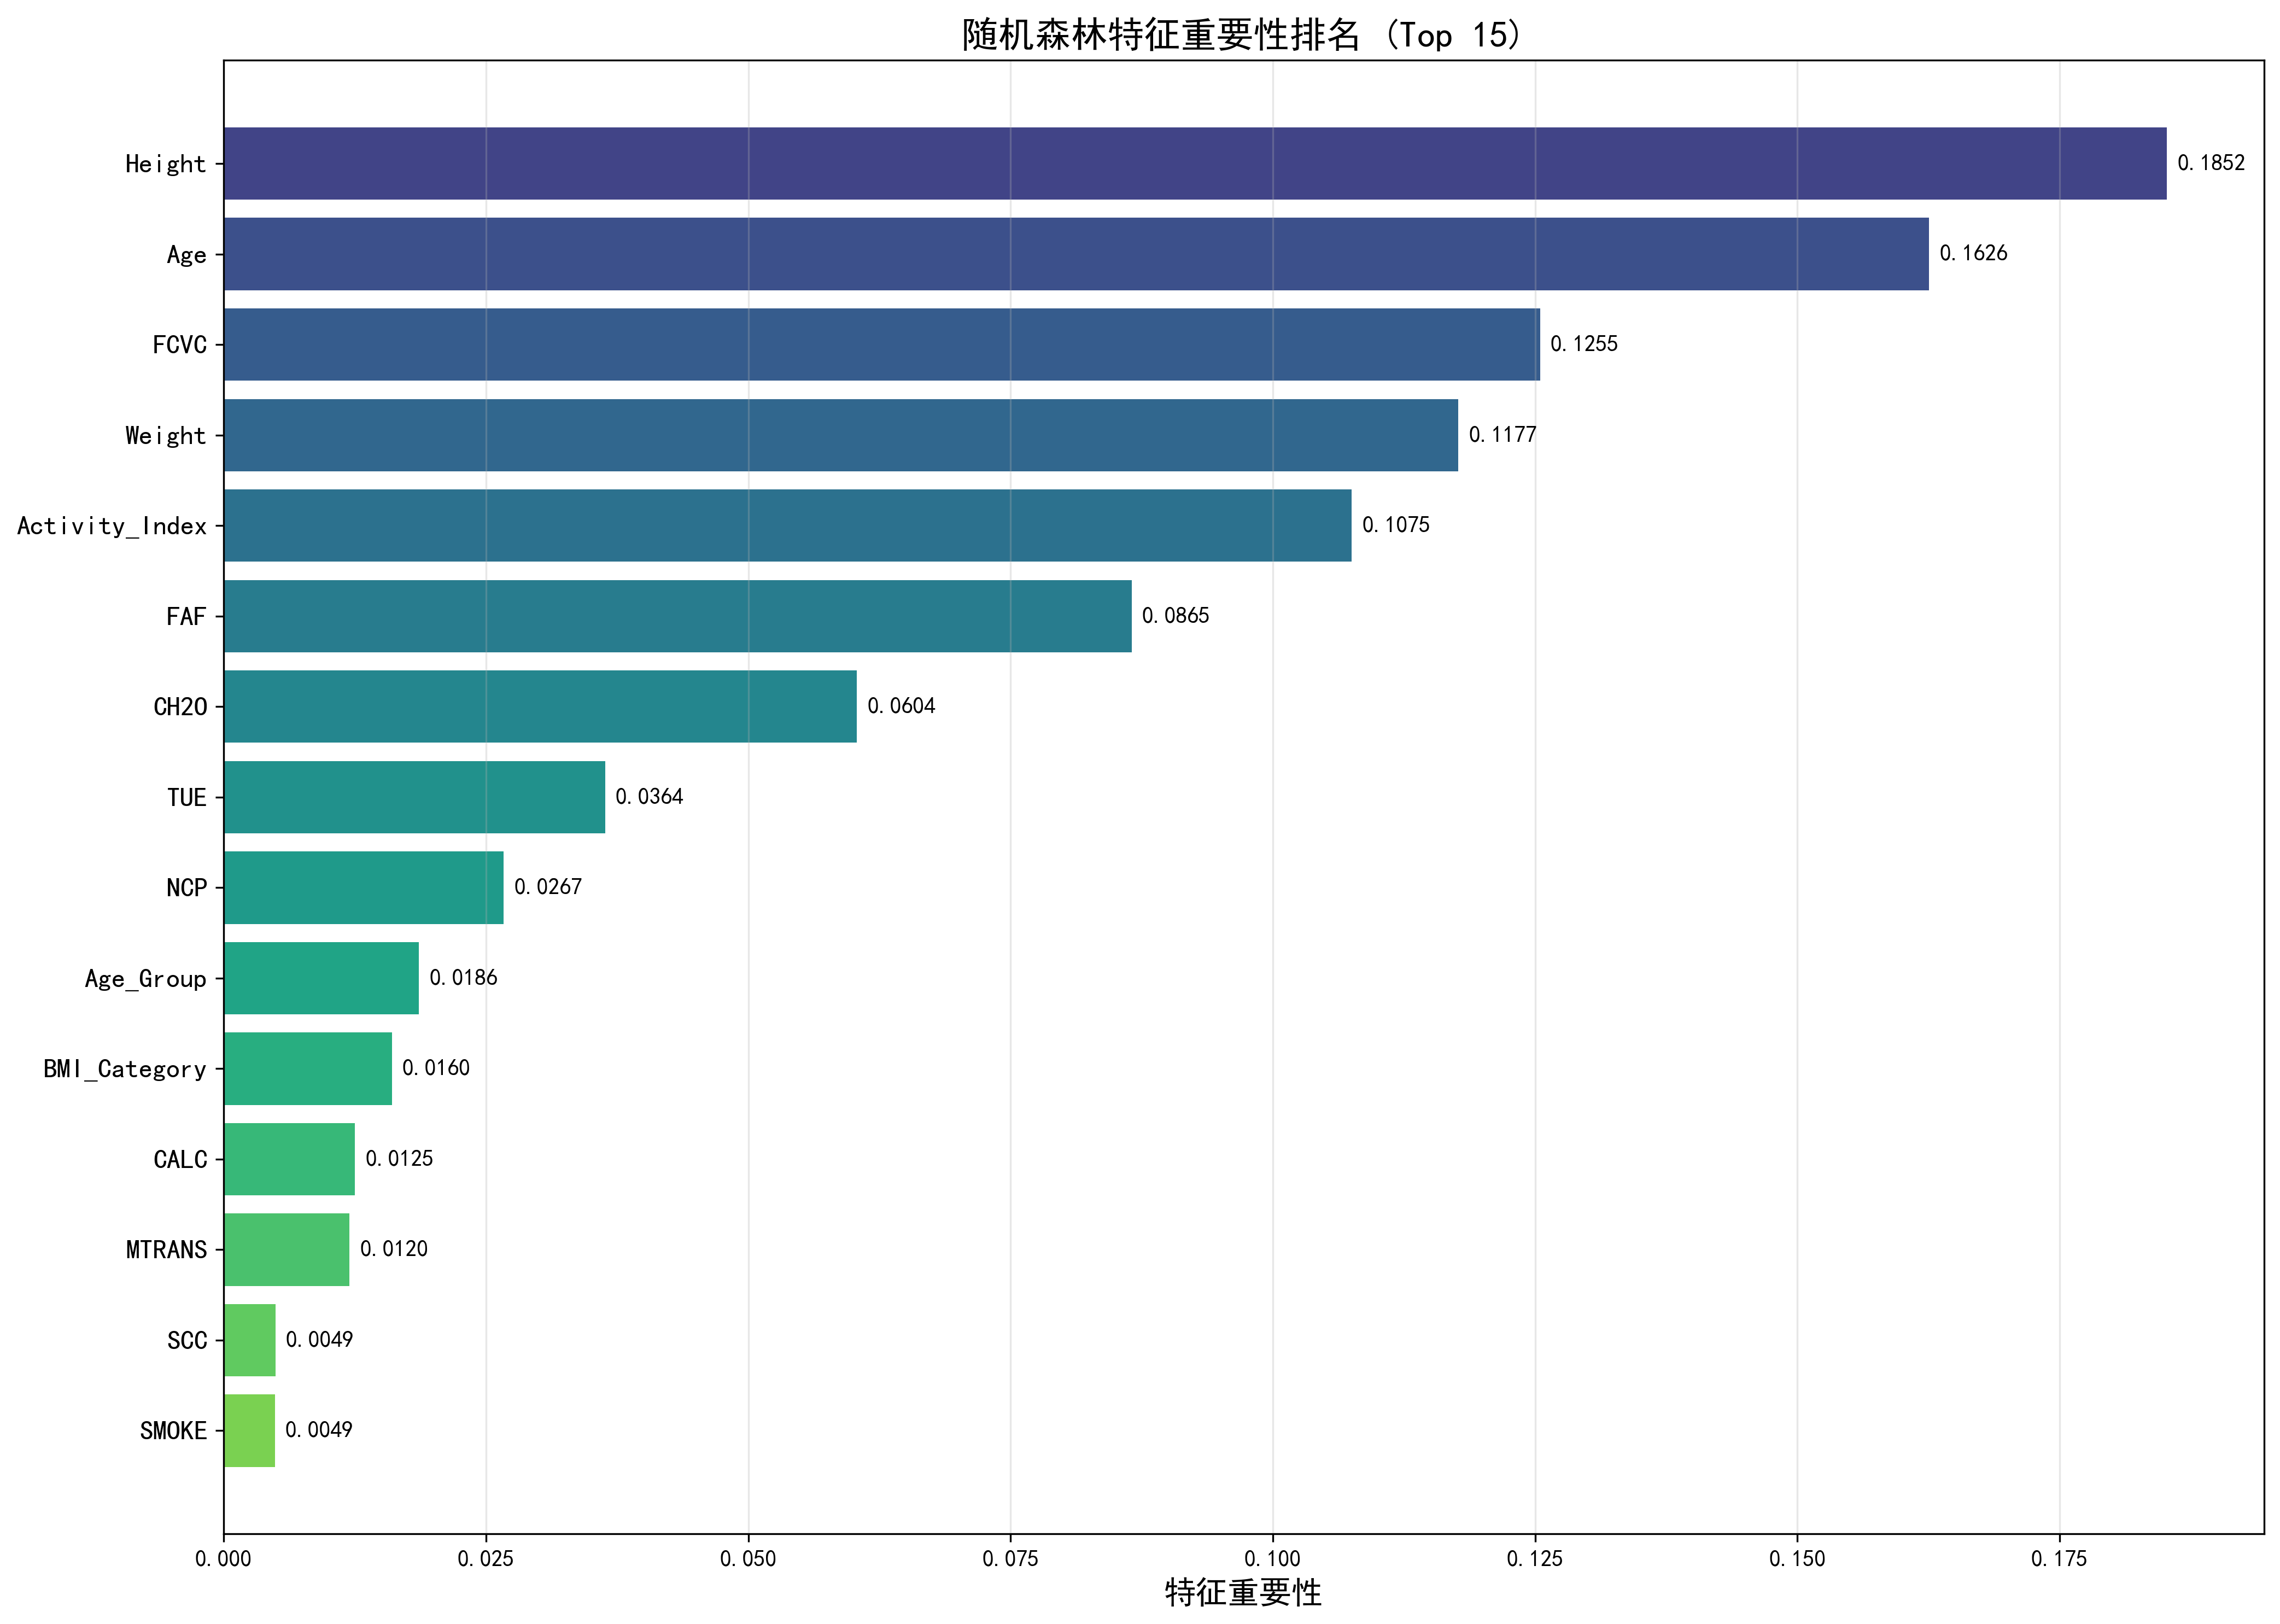

The table this chart was drawn from, first rows:
特征, 重要性
Height, 0.1852
Age, 0.1626
FCVC, 0.1255
Weight, 0.1177
Activity_Index, 0.1075
FAF, 0.08654
CH2O, 0.06037
TUE, 0.03636
NCP, 0.02668
Age_Group, 0.01862
BMI_Category, 0.01603
CALC, 0.01249
MTRANS, 0.012
SCC, 0.004927
SMOKE, 0.00487
family_history_with_overweight, 0.00471
Gender, 0.004242
CAEC, 0.003982
FAVC, 0.003887
Healthy_Eater, 0.003254
Regular_Eater, 0.002579
